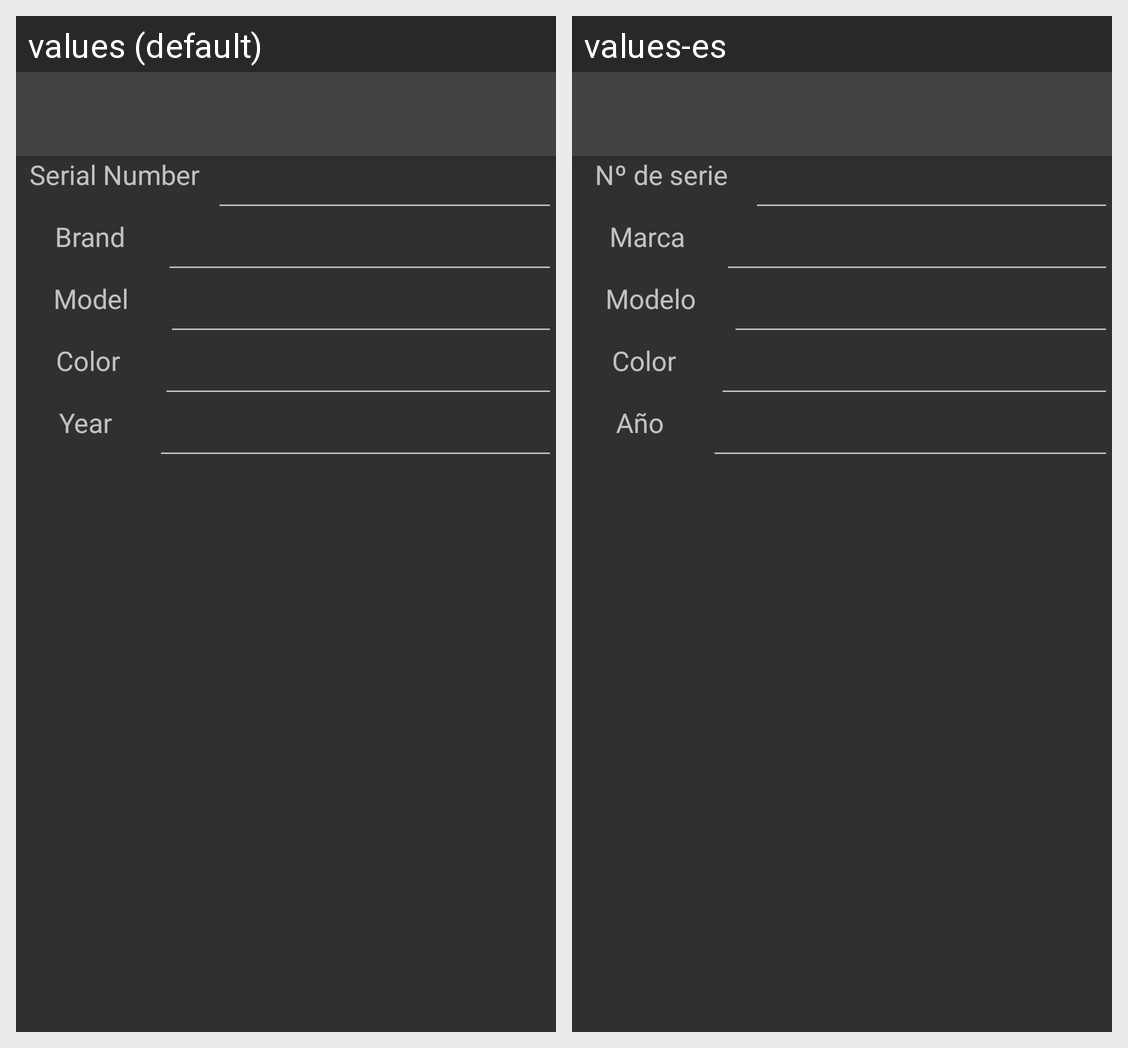

The Android screen above is rendered under two locales of the same app. Produce the string resources it draws, with the default and per-locale values.
Android screen res/layout/activity_edit_bike.xml rendered under 2 locales, left to right: values (default), values-es. Device: Nexus 5 (rendered at 1080×1920; each locale shown at half size, 540×960, under a caption strip naming it); theme AppTheme.
Strings drawn on this screen, with the default value and each locale's value (text and hints the layout hard-codes, and strings that could not be matched under every locale, appear in the picture but are not listed):

serial_number
  values: Serial Number
  values-es: Nº de serie

brand
  values: Brand
  values-es: Marca

model
  values: Model
  values-es: Modelo

color
  values: Color
  values-es: Color

year
  values: Year
  values-es: Año
